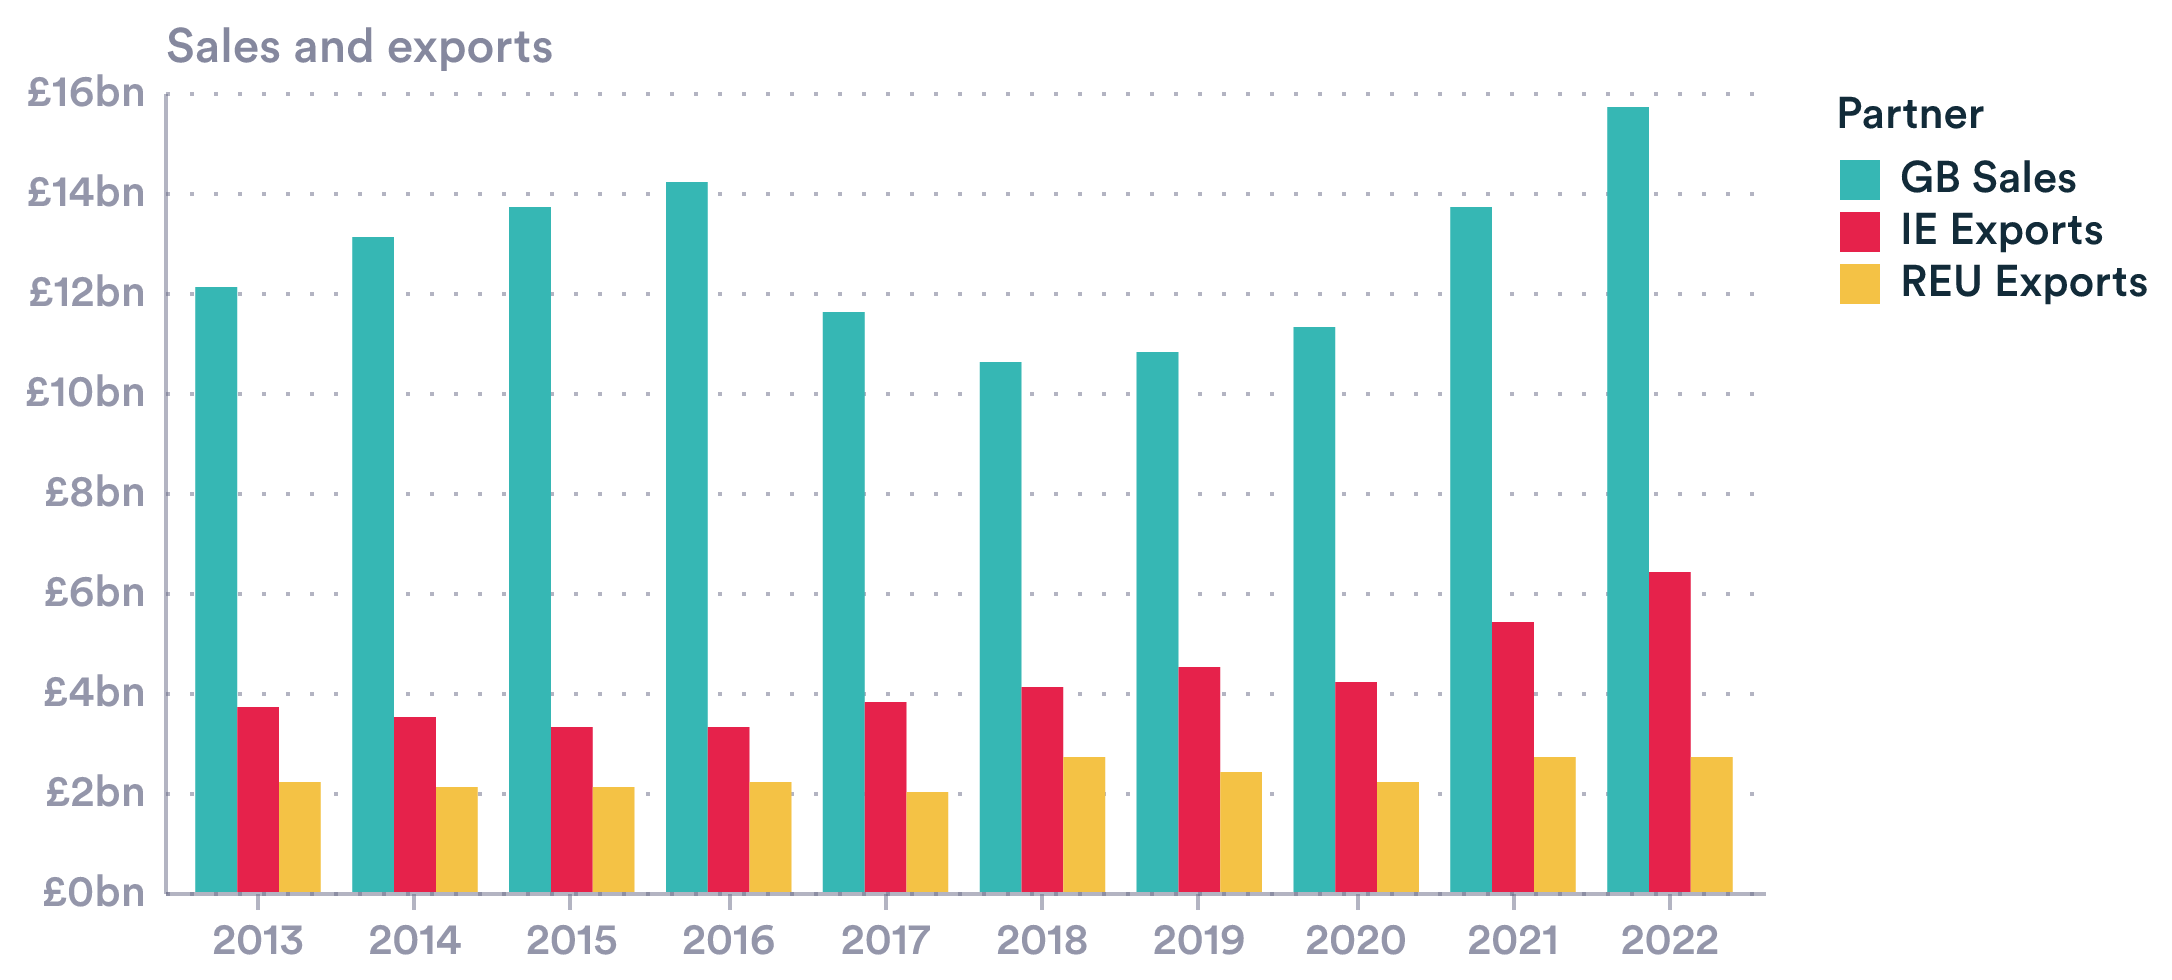

The data file committed next to this chart (first rows):
Year, Partner, £ billion
2013, GB Sales, 12.1
2013, IE Exports, 3.7
2013, REU Exports, 2.2
2014, GB Sales, 13.1
2014, IE Exports, 3.5
2014, REU Exports, 2.1
2015, GB Sales, 13.7
2015, IE Exports, 3.3
2015, REU Exports, 2.1
2016, GB Sales, 14.2
2016, IE Exports, 3.3
2016, REU Exports, 2.2
2017, GB Sales, 11.6
2017, IE Exports, 3.8
2017, REU Exports, 2.0
2018, GB Sales, 10.6
2018, IE Exports, 4.1
2018, REU Exports, 2.7
2019, GB Sales, 10.8
2019, IE Exports, 4.5
2019, REU Exports, 2.4
2020, GB Sales, 11.3
2020, IE Exports, 4.2
2020, REU Exports, 2.2
2021, GB Sales, 13.7
2021, IE Exports, 5.4
2021, REU Exports, 2.7
2022, GB Sales, 15.7
2022, IE Exports, 6.4
2022, REU Exports, 2.7
